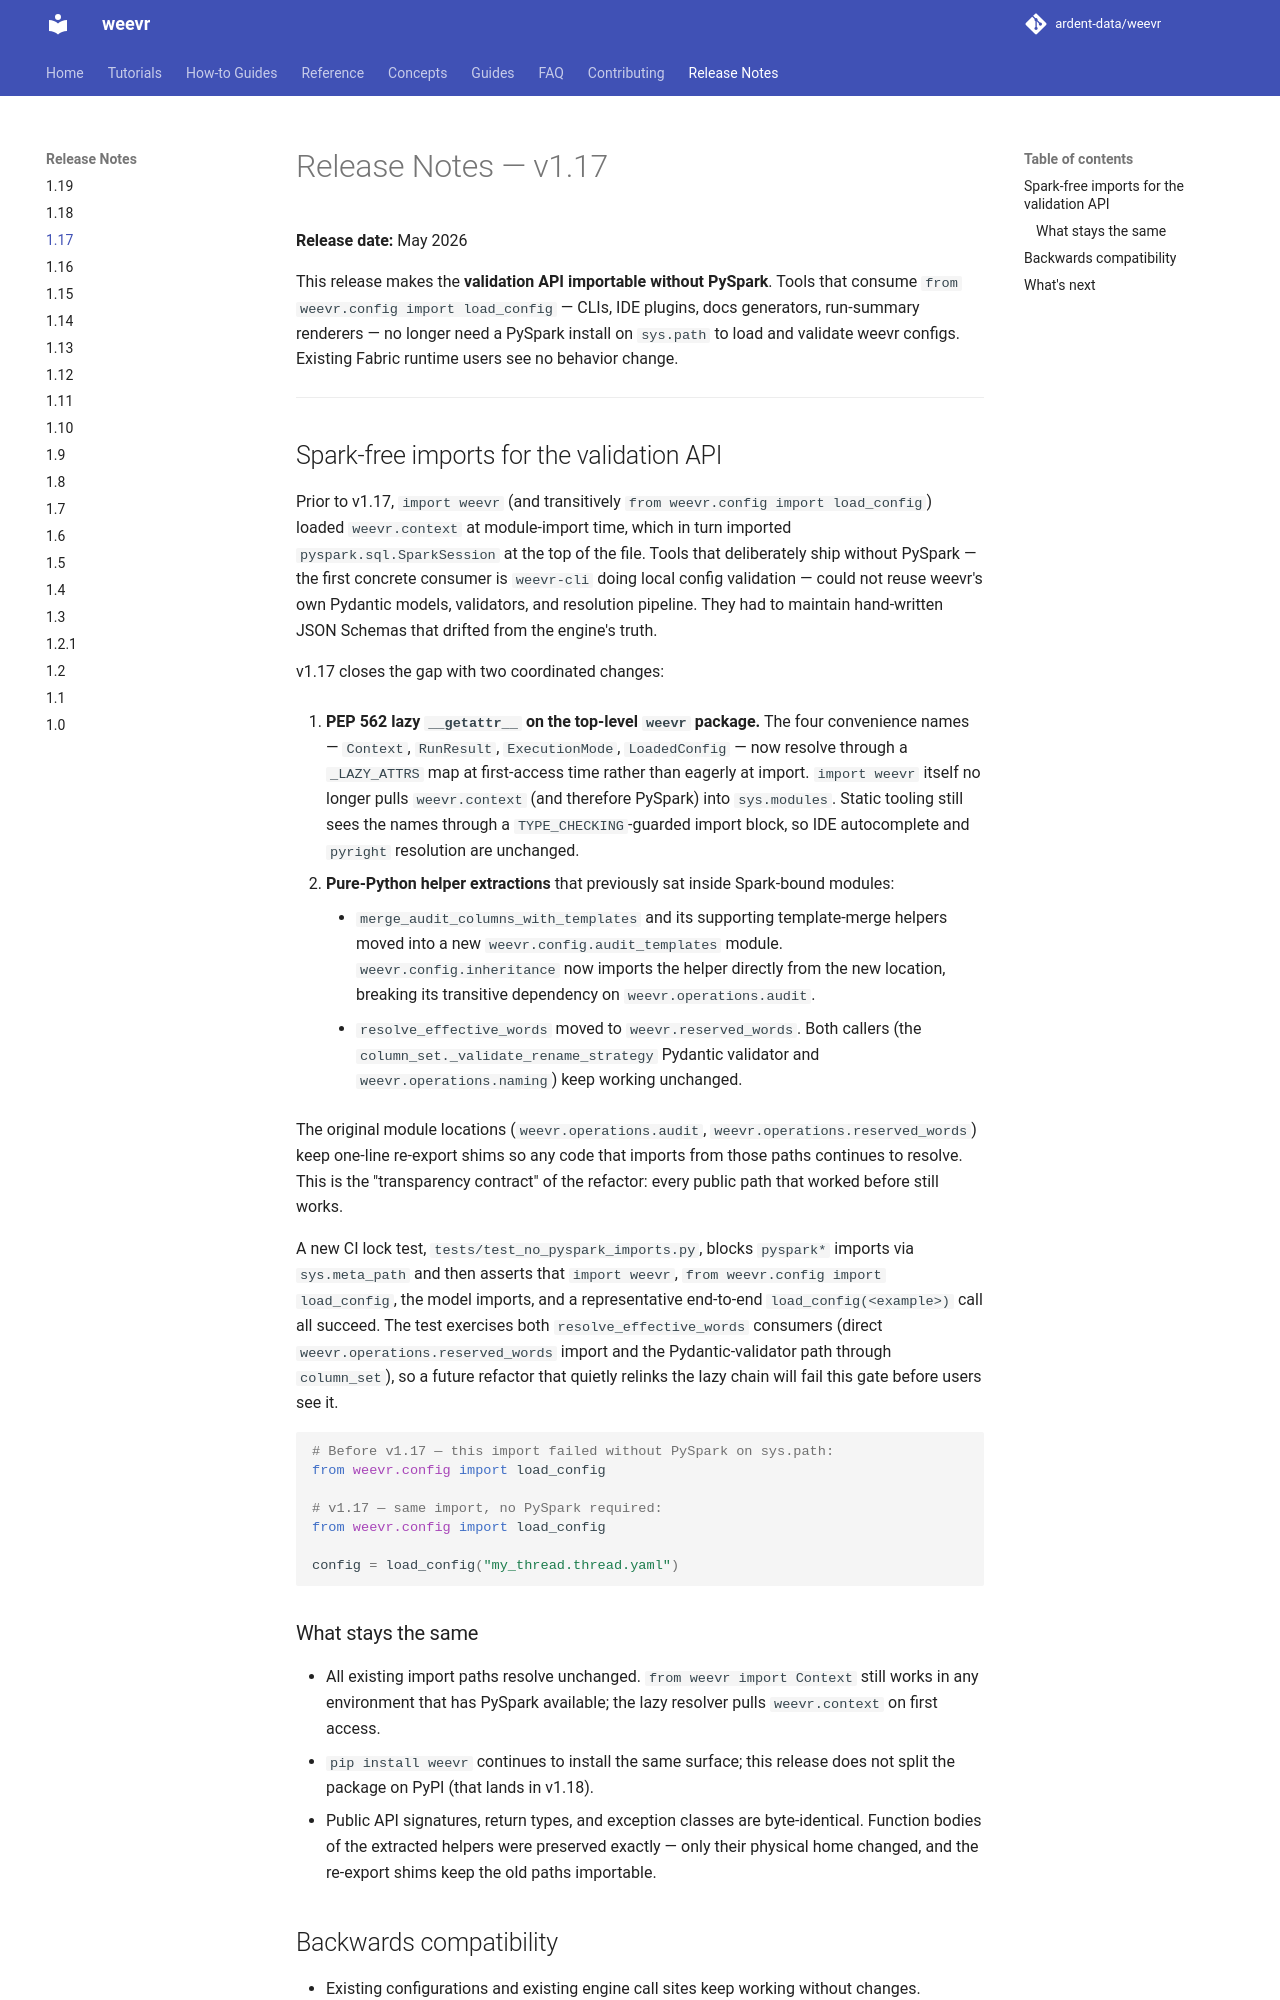

repository: ardent-data/weevr · page: 1.19/release-notes/1.17/index.html · generator: mkdocs

# Release Notes — v1.17

**Release date:** May 2026

This release makes the **validation API importable without PySpark**.
Tools that consume `from weevr.config import load_config` — CLIs, IDE
plugins, docs generators, run-summary renderers — no longer need a
PySpark install on `sys.path` to load and validate weevr configs.
Existing Fabric runtime users see no behavior change.

---

## Spark-free imports for the validation API

Prior to v1.17, `import weevr` (and transitively
`from weevr.config import load_config`) loaded
`weevr.context` at module-import time, which in turn imported
`pyspark.sql.SparkSession` at the top of the file. Tools that
deliberately ship without PySpark — the first concrete consumer is
`weevr-cli` doing local config validation — could not reuse weevr's
own Pydantic models, validators, and resolution pipeline. They had to
maintain hand-written JSON Schemas that drifted from the engine's
truth.

v1.17 closes the gap with two coordinated changes:

1. **PEP 562 lazy `__getattr__` on the top-level `weevr` package.**
   The four convenience names — `Context`, `RunResult`, `ExecutionMode`,
   `LoadedConfig` — now resolve through a `_LAZY_ATTRS` map at
   first-access time rather than eagerly at import. `import weevr`
   itself no longer pulls `weevr.context` (and therefore PySpark) into
   `sys.modules`. Static tooling still sees the names through a
   `TYPE_CHECKING`-guarded import block, so IDE autocomplete and
   `pyright` resolution are unchanged.

2. **Pure-Python helper extractions** that previously sat inside
   Spark-bound modules:
    * `merge_audit_columns_with_templates` and its supporting
      template-merge helpers moved into a new
      `weevr.config.audit_templates` module. `weevr.config.inheritance`
      now imports the helper directly from the new location, breaking
      its transitive dependency on `weevr.operations.audit`.
    * `resolve_effective_words` moved to `weevr.reserved_words`. Both
      callers (the `column_set._validate_rename_strategy` Pydantic
      validator and `weevr.operations.naming`) keep working unchanged.

The original module locations (`weevr.operations.audit`,
`weevr.operations.reserved_words`) keep one-line re-export shims so
any code that imports from those paths continues to resolve. This is
the "transparency contract" of the refactor: every public path that
worked before still works.

A new CI lock test, `tests/test_no_pyspark_imports.py`, blocks
`pyspark*` imports via `sys.meta_path` and then asserts that
`import weevr`, `from weevr.config import load_config`, the model
imports, and a representative end-to-end `load_config(<example>)`
call all succeed. The test exercises both
`resolve_effective_words` consumers (direct
`weevr.operations.reserved_words` import and the Pydantic-validator
path through `column_set`), so a future refactor that quietly
relinks the lazy chain will fail this gate before users see it.

```python
# Before v1.17 — this import failed without PySpark on sys.path:
from weevr.config import load_config

# v1.17 — same import, no PySpark required:
from weevr.config import load_config

config = load_config("my_thread.thread.yaml")
```
